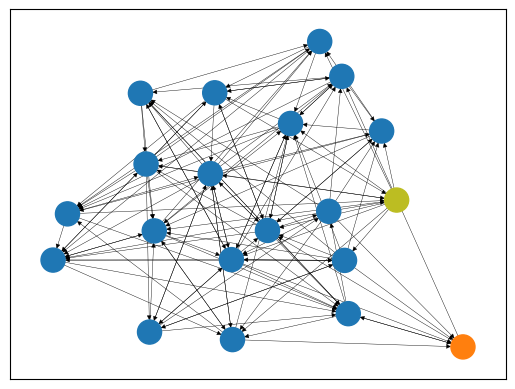

This figure's Python source:
import numpy as np
import networkx as nx
import matplotlib.pyplot as plt

"""
Generation of a larger random example for the maximum flow problem as well as the knapsack problem.
The random generated examples are not automatically stored.
"""
# generate a random instance of the knapsack problem
np.random.seed(42)

items = np.random.rand(50, 2)
print("np.array([")

for i in items:
    print(f"[{i[0]}, {i[1]}],")

print("])")

base1 = items/100

print("np.array([")

for i in range(len(base1)):
    if i%2 == 0:
        print(f"[{base1[i][0]}, {base1[i][1]}], [{base1[i + 1][0]}, {base1[i + 1][1]}],")

print("])")

average_value = np.average(items[:, 0])/10
average_volume = np.average(items[:, 1])/10
print(average_value, average_volume)


# generate a random graph for the maximum flow problem
# setup a random graph
n = 20
# generate the random graph and assert it has at least one path between source and sink
while True:
    G = nx.generators.random_graphs.erdos_renyi_graph(n, 0.3, seed=42, directed=True)
    if nx.has_path(G, 0, 19):
        break

colors = ['tab:olive'] + ['tab:blue']*18 + ['tab:orange']
# draw the graph
nx.draw_networkx(G, pos=nx.spring_layout(G), node_color=colors, with_labels=False, width=0.3, arrowsize=7)
#plt.show()
plt.savefig("graph_layout.pdf")

# add random edge weights
for (u, v, w) in G.edges(data=True):
    w['w'] = np.round(np.random.rand(), 3)

print(G.edges(data=True))

# base1 edges (near-zero)
for(u, v, w) in G.edges(data=True):
    w['w'] = w['w']/100

print(G.edges(data=True))

# base2 (all same base)
for(u, v, w) in G.edges(data=True):
    w['w'] = 0.001

print(G.edges(data=True))
